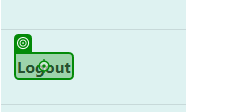
Task: A project to remove create and check all zones.

Workflow: LogOut

Step 1: click on the text 'Logout' in window 'Home Page - Connected Office: Device Management' (chrome.exe)
